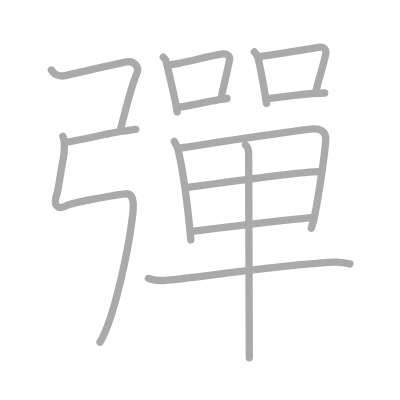
t = 0.00 s
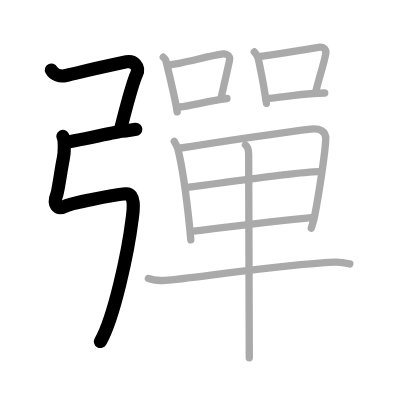
t = 3.00 s
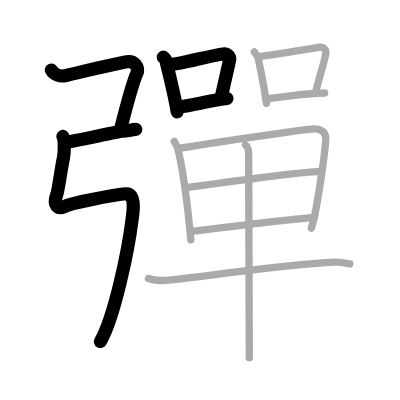
t = 6.00 s
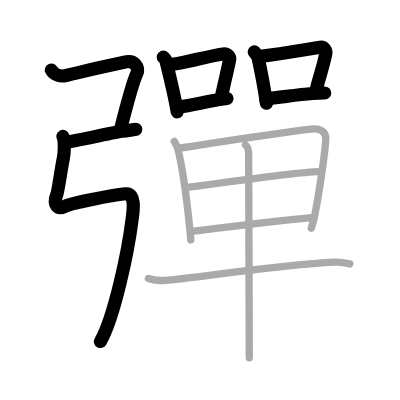
t = 9.00 s
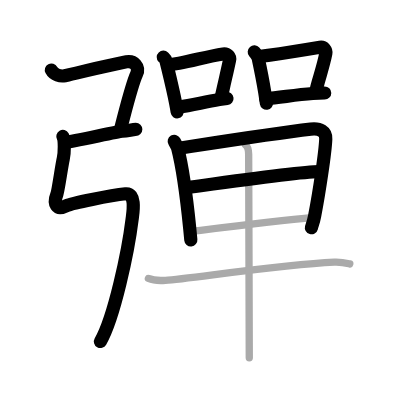
t = 12.00 s
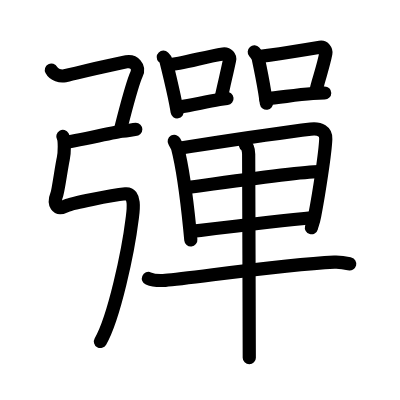
t = 15.00 s

The animated SVG that drew these frames (rendered in a browser with its animation timeline set to each time). Animation: 15 SMIL elements (animate=15); one cycle of 15.00 s.

<?xml version="1.0" standalone="no"?>
<!DOCTYPE svg PUBLIC "-//W3C//DTD SVG 1.1//EN"   "http://www.w3.org/Graphics/SVG/1.1/DTD/svg11.dtd">
<svg width="400px" height="400px"  version="1.1" xmlns="http://www.w3.org/2000/svg">
  <defs>
    <marker id="Triangle" viewBox="0 0 10 10" refX="0" refY="5" markerUnits="strokeWidth" markerWidth="3" style="stroke-opacity:0%;fill:#aaaaaa;" markerHeight="2" orient="auto">
      <path d="M 0 0 L 10 5 L 0 10 z" />
    </marker>
    
    <marker id="Arrow" viewBox="0 0 10 10" refX="5" refY="5" markerUnits="strokeWidth" markerWidth="1.8" style="stroke-opacity:0%;fill:#770000;" markerHeight="2" orient="auto">
      <path d="M 0 4 L 6 4 L 4 1 L 10 5 L 4 9 L 6 6 L 0 6 z" />
        <circle cx="5" cy="5" r="5" />
      </marker>
    
    <marker id="TriangleRed" viewBox="0 0 10 10" refX="0" refY="5" markerUnits="strokeWidth" markerWidth="3" style="stroke-opacity:0%;fill:#CC0000;" markerHeight="2" orient="auto">
      <path d="M 0 0 L 10 5 L 0 10 z" />
    </marker>
    
    <marker id="ArrowRed" viewBox="0 0 10 10" refX="5" refY="5" markerUnits="strokeWidth" markerWidth="1.8" style="stroke-opacity:0%;fill:#CC0000;" markerHeight="2" orient="auto">
      <path d="M 0 4 L 6 4 L 4 1 L 10 5 L 4 9 L 6 6 L 0 6 z" />
        <circle cx="5" cy="5" r="5" />
      </marker>
    
  </defs>
  
  <path style="fill:#ffffff; fill-opacity:100%; fill-rule:evenodd; stroke-width:0;" d="M 0 0 L 400px 0 L 400px 400px L 0 400px L 0 0" />

  <g transform="scale(3.6697247706422 3.6697247706422)">
<path style="fill:none; fill-opacity:0%; fill-rule:evenodd; stroke:#aaaaaa; stroke-opacity:100%; stroke-width: 1.5pt; stroke-linejoin:round; stroke-linecap:round;" d="M14 19.09c0.72 1.38 2.51 1.8 3.69 1.54c0.96-0.2 14.08-3.33 16.77-3.79c2.04-0.35 3.7 1.34 2.74 3.39c-0.7 1.5-2.42 7.52-3.54 11.81c-0.41 1.57-0.74 2.91-0.92 3.71"></path>
<path style="fill:none; fill-opacity:0%; fill-rule:evenodd; stroke:#aaaaaa; stroke-opacity:100%; stroke-width: 1.5pt; stroke-linejoin:round; stroke-linecap:round;" d="M17.75 38.75c1.75 0 14.5-3 15.75-3s2.5-0.5 3.5-0.5"></path>
<path style="fill:none; fill-opacity:0%; fill-rule:evenodd; stroke:#aaaaaa; stroke-opacity:100%; stroke-width: 1.5pt; stroke-linejoin:round; stroke-linecap:round;" d="M17.13 37.18c0.55 0.96 0.46 4.56 0.11 6.08c-0.41 1.74-1.38 8.77-1.74 9.68c-1 2.56-0.25 4.56 2.75 3.06c1.21-0.6 11.75-2.75 15.96-3.19c2.99-0.31 2 5.21 1.79 6.94c-1.09 8.88-4.97 27.2-8.75 33.5c-3.75 6.2"></path>
<path style="fill:none; fill-opacity:0%; fill-rule:evenodd; stroke:#aaaaaa; stroke-opacity:100%; stroke-width: 1.5pt; stroke-linejoin:round; stroke-linecap:round;" d="M44.5 15.58c0.28 0.29 0.6 0.52 0.7 0.9c0.68 2.86 1.85 7.41 2.68 11.74c0.15 0.76 0.28 1.51 0.4 2.25"></path>
<path style="fill:none; fill-opacity:0%; fill-rule:evenodd; stroke:#aaaaaa; stroke-opacity:100%; stroke-width: 1.5pt; stroke-linejoin:round; stroke-linecap:round;" d="M46.27 17.65c0.86-0.12 1.7-0.26 2.53-0.41c4.18-0.78 7.98-1.94 12-2.54c1.21-0.18 1.94 0.83 1.76 1.65c-0.59 2.78-0.88 3.98-1.66 7.43c-0.17 0.76-0.37 1.63-0.6 2.65"></path>
<path style="fill:none; fill-opacity:0%; fill-rule:evenodd; stroke:#aaaaaa; stroke-opacity:100%; stroke-width: 1.5pt; stroke-linejoin:round; stroke-linecap:round;" d="M48.87 29.16c3.37-0.37 6.62-1.34 10.9-2.02c0.67-0.11 1.36-0.21 2.08-0.3"></path>
<path style="fill:none; fill-opacity:0%; fill-rule:evenodd; stroke:#aaaaaa; stroke-opacity:100%; stroke-width: 1.5pt; stroke-linejoin:round; stroke-linecap:round;" d="M69.29 14.15c0.25 0.29 1 1.38 1.08 1.77c0.58 2.7 1.19 5.68 1.78 9.3c0.15 0.93 0.3 1.9 0.45 2.92"></path>
<path style="fill:none; fill-opacity:0%; fill-rule:evenodd; stroke:#aaaaaa; stroke-opacity:100%; stroke-width: 1.5pt; stroke-linejoin:round; stroke-linecap:round;" d="M70.6 15.41c0.81-0.11 1.63-0.22 2.45-0.33c5.21-0.73 10.41-1.58 14.15-2.21c1.08-0.18 1.74 0.84 1.59 1.67c-0.49 2.59-1.3 5.06-2.04 7.71c-0.24 0.86-0.47 1.74-0.68 2.64"></path>
<path style="fill:none; fill-opacity:0%; fill-rule:evenodd; stroke:#aaaaaa; stroke-opacity:100%; stroke-width: 1.5pt; stroke-linejoin:round; stroke-linecap:round;" d="M72.41 26.87c3.84-0.23 7.72-1.06 12.84-1.4c1.02-0.07 2.09-0.12 3.23-0.13"></path>
<path style="fill:none; fill-opacity:0%; fill-rule:evenodd; stroke:#aaaaaa; stroke-opacity:100%; stroke-width: 1.5pt; stroke-linejoin:round; stroke-linecap:round;" d="M47.48 38.51c0.27 0.47 0.78 1.29 0.93 1.88c1.1 4.27 2.45 13.54 3.29 21.82c0.11 1.07 0.21 2.12 0.3 3.15"></path>
<path style="fill:none; fill-opacity:0%; fill-rule:evenodd; stroke:#aaaaaa; stroke-opacity:100%; stroke-width: 1.5pt; stroke-linejoin:round; stroke-linecap:round;" d="M49.25 40.33c0.94-0.15 1.95-0.31 3.01-0.47c10.5-1.62 25.96-3.92 32.41-4.67c2.61-0.3 4.18 0.65 4.1 2.68c-0.14 3.68-1.82 14.72-3.02 20.92c-0.37 1.94-0.7 2.5-0.92 3.38"></path>
<path style="fill:none; fill-opacity:0%; fill-rule:evenodd; stroke:#aaaaaa; stroke-opacity:100%; stroke-width: 1.5pt; stroke-linejoin:round; stroke-linecap:round;" d="M50.82 51.13c3.1-0.39 32.18-4.63 36.49-4.36"></path>
<path style="fill:none; fill-opacity:0%; fill-rule:evenodd; stroke:#aaaaaa; stroke-opacity:100%; stroke-width: 1.5pt; stroke-linejoin:round; stroke-linecap:round;" d="M52.37 63.04C63 61.75 75.6 60.2 85.41 59.26"></path>
<path style="fill:none; fill-opacity:0%; fill-rule:evenodd; stroke:#aaaaaa; stroke-opacity:100%; stroke-width: 1.5pt; stroke-linejoin:round; stroke-linecap:round;" d="M40.44 75.88c1.2 0.51 3.41 0.6 4.62 0.51c6.69-0.46 31.02-4.27 46.04-4.97c2.01-0.09 3.21 0.25 4.22 0.5"></path>
<path style="fill:none; fill-opacity:0%; fill-rule:evenodd; stroke:#aaaaaa; stroke-opacity:100%; stroke-width: 1.5pt; stroke-linejoin:round; stroke-linecap:round;" d="M66.89 39.49c0.53 0.36 0.86 1.36 0.87 2.58c0.03 5.01 0.11 36.86 0.15 49.93c0.01 3.09 0.02 5.13 0.02 5.51"></path>

<path style="fill:none; fill-opacity:0%; fill-rule:evenodd; stroke:#000000; stroke-opacity:100%; stroke-width: 2.7pt; stroke-linejoin:round; stroke-linecap:round;" d="M14 19.09c0.72 1.38 2.51 1.8 3.69 1.54c0.96-0.2 14.08-3.33 16.77-3.79c2.04-0.35 3.7 1.34 2.74 3.39c-0.7 1.5-2.42 7.52-3.54 11.81c-0.41 1.57-0.74 2.91-0.92 3.71" pathLength="100" stroke-dashoffset="100" stroke-dasharray="100 105"><animate id="dashAnim1" attributeName="stroke-dashoffset" from="100" to="0" dur="1s" calcMode="linear" fill="freeze"/></path>
<path style="fill:none; fill-opacity:0%; fill-rule:evenodd; stroke:#000000; stroke-opacity:100%; stroke-width: 2.7pt; stroke-linejoin:round; stroke-linecap:round;" d="M17.75 38.75c1.75 0 14.5-3 15.75-3s2.5-0.5 3.5-0.5" pathLength="100" stroke-dashoffset="100" stroke-dasharray="100 105"><animate id="dashAnim2" attributeName="stroke-dashoffset" from="100" to="0" dur="1s" calcMode="linear" begin="dashAnim1.end" fill="freeze"/></path>
<path style="fill:none; fill-opacity:0%; fill-rule:evenodd; stroke:#000000; stroke-opacity:100%; stroke-width: 2.7pt; stroke-linejoin:round; stroke-linecap:round;" d="M17.13 37.18c0.55 0.96 0.46 4.56 0.11 6.08c-0.41 1.74-1.38 8.77-1.74 9.68c-1 2.56-0.25 4.56 2.75 3.06c1.21-0.6 11.75-2.75 15.96-3.19c2.99-0.31 2 5.21 1.79 6.94c-1.09 8.88-4.97 27.2-8.75 33.5c-3.75 6.2" pathLength="100" stroke-dashoffset="100" stroke-dasharray="100 105"><animate id="dashAnim3" attributeName="stroke-dashoffset" from="100" to="0" dur="1s" calcMode="linear" begin="dashAnim2.end" fill="freeze"/></path>
<path style="fill:none; fill-opacity:0%; fill-rule:evenodd; stroke:#000000; stroke-opacity:100%; stroke-width: 2.7pt; stroke-linejoin:round; stroke-linecap:round;" d="M44.5 15.58c0.28 0.29 0.6 0.52 0.7 0.9c0.68 2.86 1.85 7.41 2.68 11.74c0.15 0.76 0.28 1.51 0.4 2.25" pathLength="100" stroke-dashoffset="100" stroke-dasharray="100 105"><animate id="dashAnim4" attributeName="stroke-dashoffset" from="100" to="0" dur="1s" calcMode="linear" begin="dashAnim3.end" fill="freeze"/></path>
<path style="fill:none; fill-opacity:0%; fill-rule:evenodd; stroke:#000000; stroke-opacity:100%; stroke-width: 2.7pt; stroke-linejoin:round; stroke-linecap:round;" d="M46.27 17.65c0.86-0.12 1.7-0.26 2.53-0.41c4.18-0.78 7.98-1.94 12-2.54c1.21-0.18 1.94 0.83 1.76 1.65c-0.59 2.78-0.88 3.98-1.66 7.43c-0.17 0.76-0.37 1.63-0.6 2.65" pathLength="100" stroke-dashoffset="100" stroke-dasharray="100 105"><animate id="dashAnim5" attributeName="stroke-dashoffset" from="100" to="0" dur="1s" calcMode="linear" begin="dashAnim4.end" fill="freeze"/></path>
<path style="fill:none; fill-opacity:0%; fill-rule:evenodd; stroke:#000000; stroke-opacity:100%; stroke-width: 2.7pt; stroke-linejoin:round; stroke-linecap:round;" d="M48.87 29.16c3.37-0.37 6.62-1.34 10.9-2.02c0.67-0.11 1.36-0.21 2.08-0.3" pathLength="100" stroke-dashoffset="100" stroke-dasharray="100 105"><animate id="dashAnim6" attributeName="stroke-dashoffset" from="100" to="0" dur="1s" calcMode="linear" begin="dashAnim5.end" fill="freeze"/></path>
<path style="fill:none; fill-opacity:0%; fill-rule:evenodd; stroke:#000000; stroke-opacity:100%; stroke-width: 2.7pt; stroke-linejoin:round; stroke-linecap:round;" d="M69.29 14.15c0.25 0.29 1 1.38 1.08 1.77c0.58 2.7 1.19 5.68 1.78 9.3c0.15 0.93 0.3 1.9 0.45 2.92" pathLength="100" stroke-dashoffset="100" stroke-dasharray="100 105"><animate id="dashAnim7" attributeName="stroke-dashoffset" from="100" to="0" dur="1s" calcMode="linear" begin="dashAnim6.end" fill="freeze"/></path>
<path style="fill:none; fill-opacity:0%; fill-rule:evenodd; stroke:#000000; stroke-opacity:100%; stroke-width: 2.7pt; stroke-linejoin:round; stroke-linecap:round;" d="M70.6 15.41c0.81-0.11 1.63-0.22 2.45-0.33c5.21-0.73 10.41-1.58 14.15-2.21c1.08-0.18 1.74 0.84 1.59 1.67c-0.49 2.59-1.3 5.06-2.04 7.71c-0.24 0.86-0.47 1.74-0.68 2.64" pathLength="100" stroke-dashoffset="100" stroke-dasharray="100 105"><animate id="dashAnim8" attributeName="stroke-dashoffset" from="100" to="0" dur="1s" calcMode="linear" begin="dashAnim7.end" fill="freeze"/></path>
<path style="fill:none; fill-opacity:0%; fill-rule:evenodd; stroke:#000000; stroke-opacity:100%; stroke-width: 2.7pt; stroke-linejoin:round; stroke-linecap:round;" d="M72.41 26.87c3.84-0.23 7.72-1.06 12.84-1.4c1.02-0.07 2.09-0.12 3.23-0.13" pathLength="100" stroke-dashoffset="100" stroke-dasharray="100 105"><animate id="dashAnim9" attributeName="stroke-dashoffset" from="100" to="0" dur="1s" calcMode="linear" begin="dashAnim8.end" fill="freeze"/></path>
<path style="fill:none; fill-opacity:0%; fill-rule:evenodd; stroke:#000000; stroke-opacity:100%; stroke-width: 2.7pt; stroke-linejoin:round; stroke-linecap:round;" d="M47.48 38.51c0.27 0.47 0.78 1.29 0.93 1.88c1.1 4.27 2.45 13.54 3.29 21.82c0.11 1.07 0.21 2.12 0.3 3.15" pathLength="100" stroke-dashoffset="100" stroke-dasharray="100 105"><animate id="dashAnim10" attributeName="stroke-dashoffset" from="100" to="0" dur="1s" calcMode="linear" begin="dashAnim9.end" fill="freeze"/></path>
<path style="fill:none; fill-opacity:0%; fill-rule:evenodd; stroke:#000000; stroke-opacity:100%; stroke-width: 2.7pt; stroke-linejoin:round; stroke-linecap:round;" d="M49.25 40.33c0.94-0.15 1.95-0.31 3.01-0.47c10.5-1.62 25.96-3.92 32.41-4.67c2.61-0.3 4.18 0.65 4.1 2.68c-0.14 3.68-1.82 14.72-3.02 20.92c-0.37 1.94-0.7 2.5-0.92 3.38" pathLength="100" stroke-dashoffset="100" stroke-dasharray="100 105"><animate id="dashAnim11" attributeName="stroke-dashoffset" from="100" to="0" dur="1s" calcMode="linear" begin="dashAnim10.end" fill="freeze"/></path>
<path style="fill:none; fill-opacity:0%; fill-rule:evenodd; stroke:#000000; stroke-opacity:100%; stroke-width: 2.7pt; stroke-linejoin:round; stroke-linecap:round;" d="M50.82 51.13c3.1-0.39 32.18-4.63 36.49-4.36" pathLength="100" stroke-dashoffset="100" stroke-dasharray="100 105"><animate id="dashAnim12" attributeName="stroke-dashoffset" from="100" to="0" dur="1s" calcMode="linear" begin="dashAnim11.end" fill="freeze"/></path>
<path style="fill:none; fill-opacity:0%; fill-rule:evenodd; stroke:#000000; stroke-opacity:100%; stroke-width: 2.7pt; stroke-linejoin:round; stroke-linecap:round;" d="M52.37 63.04C63 61.75 75.6 60.2 85.41 59.26" pathLength="100" stroke-dashoffset="100" stroke-dasharray="100 105"><animate id="dashAnim13" attributeName="stroke-dashoffset" from="100" to="0" dur="1s" calcMode="linear" begin="dashAnim12.end" fill="freeze"/></path>
<path style="fill:none; fill-opacity:0%; fill-rule:evenodd; stroke:#000000; stroke-opacity:100%; stroke-width: 2.7pt; stroke-linejoin:round; stroke-linecap:round;" d="M40.44 75.88c1.2 0.51 3.41 0.6 4.62 0.51c6.69-0.46 31.02-4.27 46.04-4.97c2.01-0.09 3.21 0.25 4.22 0.5" pathLength="100" stroke-dashoffset="100" stroke-dasharray="100 105"><animate id="dashAnim14" attributeName="stroke-dashoffset" from="100" to="0" dur="1s" calcMode="linear" begin="dashAnim13.end" fill="freeze"/></path>
<path style="fill:none; fill-opacity:0%; fill-rule:evenodd; stroke:#000000; stroke-opacity:100%; stroke-width: 2.7pt; stroke-linejoin:round; stroke-linecap:round;" d="M66.89 39.49c0.53 0.36 0.86 1.36 0.87 2.58c0.03 5.01 0.11 36.86 0.15 49.93c0.01 3.09 0.02 5.13 0.02 5.51" pathLength="100" stroke-dashoffset="100" stroke-dasharray="100 105"><animate id="dashAnim15" attributeName="stroke-dashoffset" from="100" to="0" dur="1s" calcMode="linear" begin="dashAnim14.end" fill="freeze"/></path>

</g>

</svg>  
          
